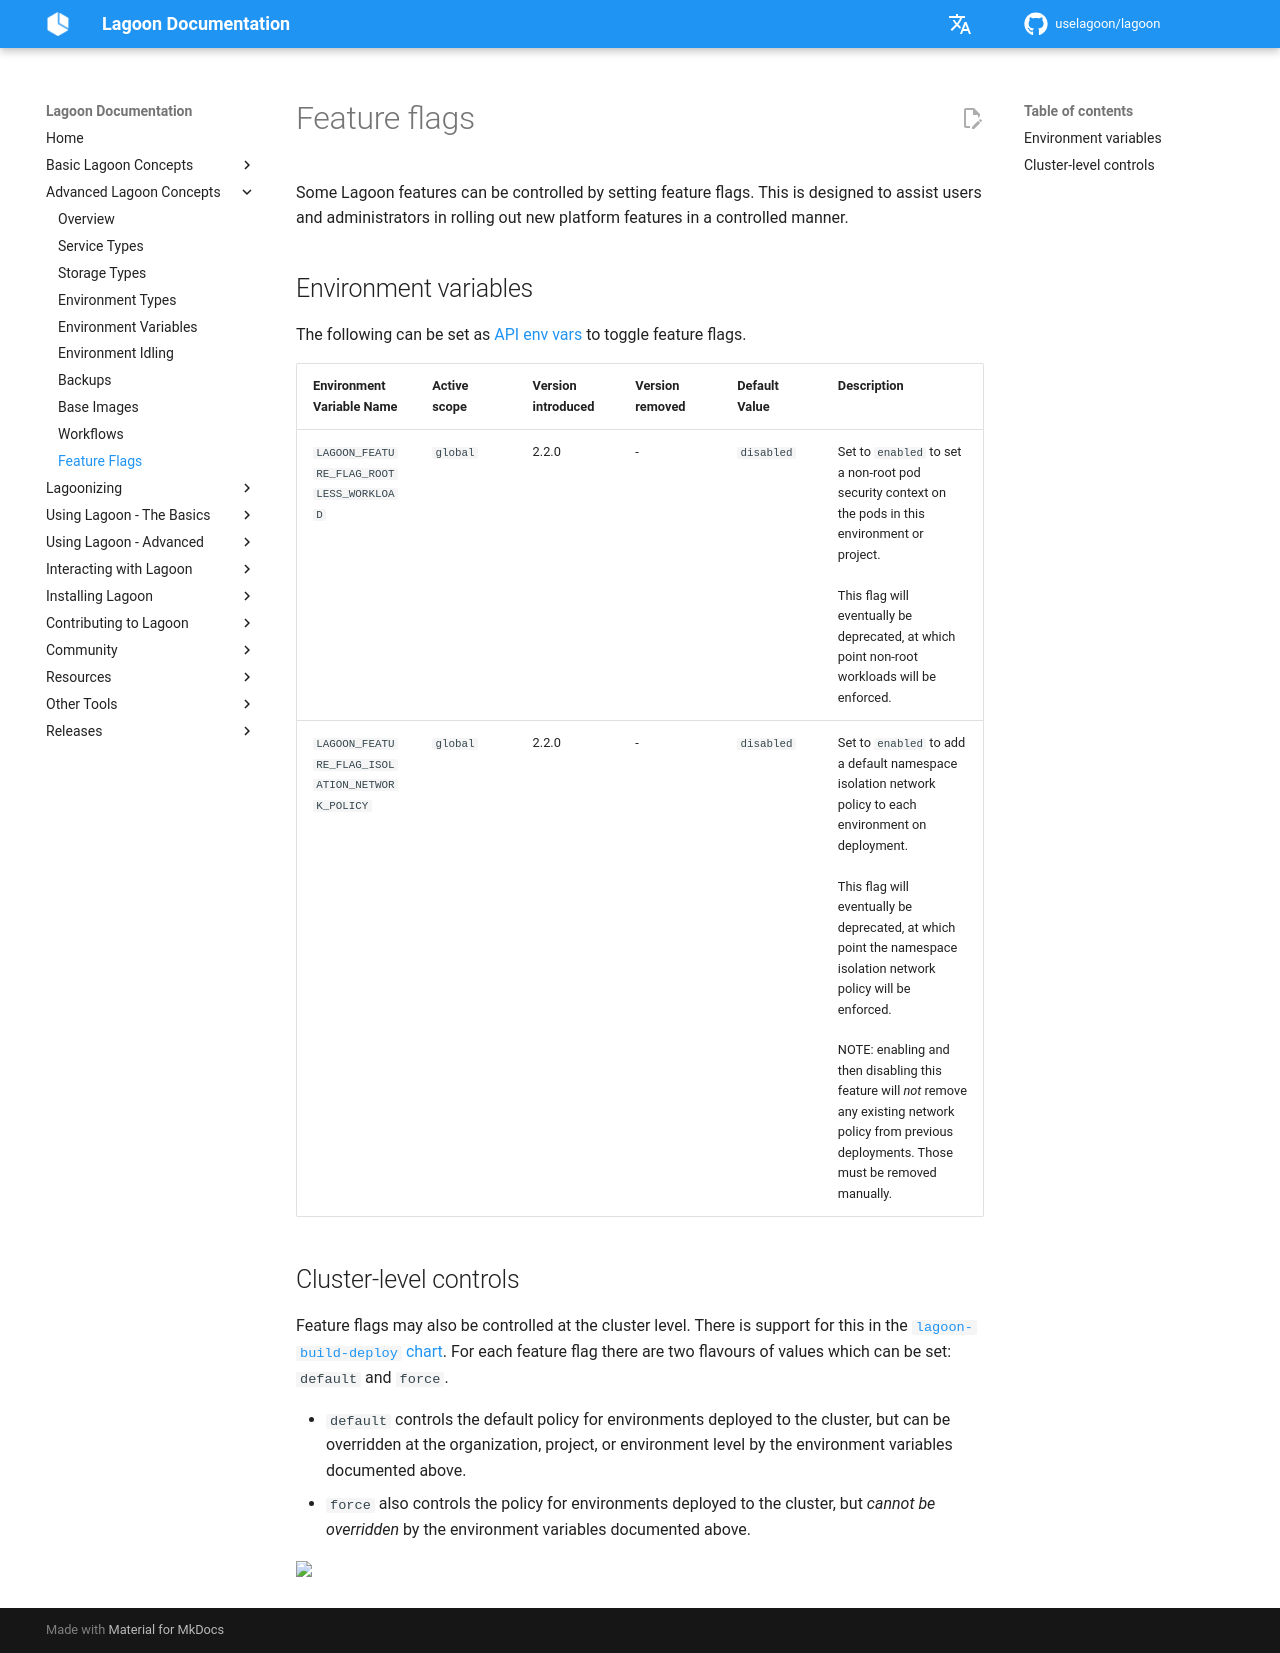

repository: uselagoon/lagoon · page: concepts-advanced/feature-flags/index.html · generator: mkdocs

# Feature flags

Some Lagoon features can be controlled by setting feature flags.
This is designed to assist users and administrators in rolling out new platform features in a controlled manner.

## Environment variables

The following can be set as [API env vars](./environment-variables.md#environment-variables-lagoon-api)  to toggle feature flags.

| Environment Variable Name                      | Active scope | Version introduced | Version removed | Default Value | Description                                                                                                                                                                                                                                                                                                                                                                                    |
| ---                                            | ---          | ---                | ---             | ---           | ---                                                                                                                                                                                                                                                                                                                                                                                            |
| `LAGOON_FEATURE_FLAG_ROOTLESS_WORKLOAD`        | `global`     | 2.2.0              | -               | `disabled`    | Set to `enabled` to set a non-root pod security context on the pods in this environment or project.<br><br>This flag will eventually be deprecated, at which point non-root workloads will be enforced.                                                                                                                                                                                        |
| `LAGOON_FEATURE_FLAG_ISOLATION_NETWORK_POLICY` | `global`     | 2.2.0              | -               | `disabled`    | Set to `enabled` to add a default namespace isolation network policy to each environment on deployment.<br><br>This flag will eventually be deprecated, at which point the namespace isolation network policy will be enforced.<br><br>NOTE: enabling and then disabling this feature will _not_ remove any existing network policy from previous deployments. Those must be removed manually. |

## Cluster-level controls

Feature flags may also be controlled at the cluster level. There is support for this in the [`lagoon-build-deploy` chart](https://github.com/uselagoon/lagoon-charts/blob/main/charts/lagoon-build-deploy/values.yaml).
For each feature flag there are two flavours of values which can be set: `default` and `force`.

* `default` controls the default policy for environments deployed to the cluster, but can be overridden at the organization, project, or environment level by the environment variables documented above.
* `force` also controls the policy for environments deployed to the cluster, but _cannot be overridden_ by the environment variables documented above.
